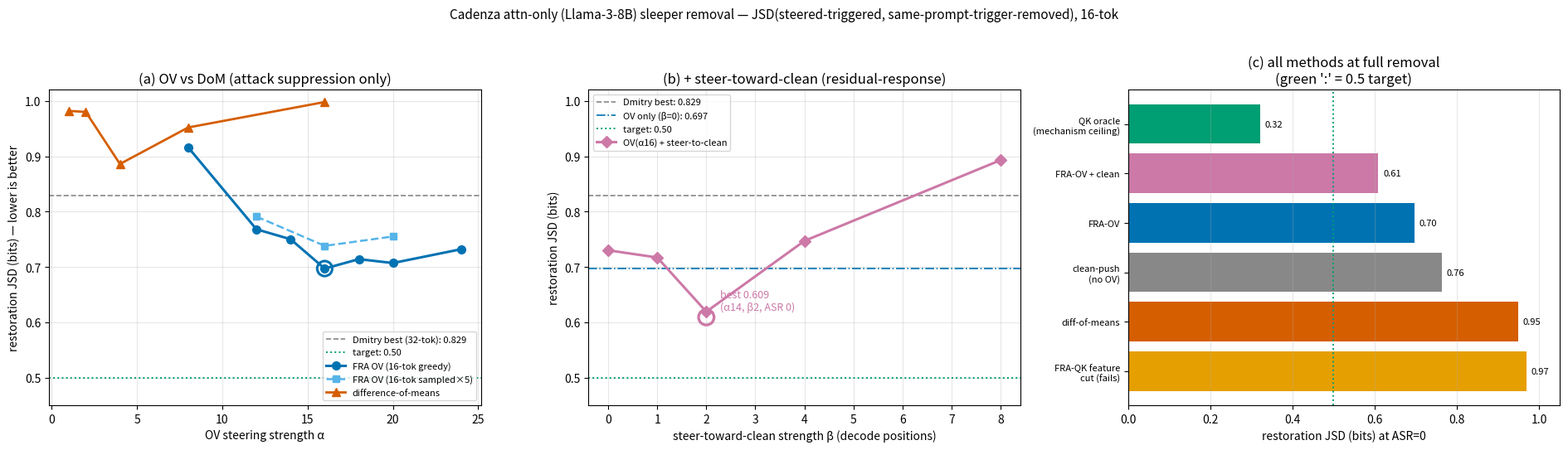

Write Python code to recreate this figure. (Note: this script raises an exception after producing the figure.)
"""Plot the Cadenza attn-only sleeper steering JSD results (NCSA runs, Sep 21)."""
import matplotlib
matplotlib.use("Agg")
import matplotlib.pyplot as plt

# 16-token results (paper protocol), L8 OV feature 30892 vs DoM; my harness on NCSA.
ov_a = [8, 12, 14, 16, 18, 20, 24]
ov_j = [0.916, 0.768, 0.750, 0.697, 0.714, 0.707, 0.732]
ov_asr = [0.84, 0.14, 0.05, 0.0, 0.0, 0.0, 0.0]
dom_a = [1, 2, 4, 8, 16]
dom_j = [0.982, 0.980, 0.886, 0.952, 0.998]
dom_asr = [1.0, 1.0, 0.05, 0.0, 0.0]
sam_a = [12, 16, 20]
sam_j = [0.791, 0.738, 0.755]

# steer-toward-clean (decode positions) at fixed OV, layer-8 direction. α16 n48 sweep + α14 n64 fine.
beta_b = [0, 1, 2, 4, 8]
beta_j = [0.730, 0.717, 0.619, 0.747, 0.893]

fig, (ax, bx, cx) = plt.subplots(1, 3, figsize=(19, 5.5))
# left: alpha sweep, method comparison
ax.axhline(0.829, ls="--", c="#888", lw=1.2, label="Dmitry best (32-tok): 0.829")
ax.axhline(0.5, ls=":", c="#009E73", lw=1.4, label="target: 0.50")
ax.plot(ov_a, ov_j, "o-", c="#0072B2", lw=2.2, ms=7, label="FRA OV (16-tok greedy)")
ax.plot(sam_a, sam_j, "s--", c="#56B4E9", lw=1.8, ms=6, label="FRA OV (16-tok sampled×5)")
ax.plot(dom_a, dom_j, "^-", c="#D55E00", lw=2.0, ms=7, label="difference-of-means")
ax.scatter([16], [0.697], s=170, facecolors="none", edgecolors="#0072B2", lw=2.2, zorder=5)
ax.set_xlabel("OV steering strength α"); ax.set_ylabel("restoration JSD (bits) — lower is better")
ax.set_title("(a) OV vs DoM (attack suppression only)")
ax.set_ylim(0.45, 1.02); ax.grid(alpha=.3); ax.legend(fontsize=8, loc="lower right")
# right: + steer-toward-clean
bx.axhline(0.829, ls="--", c="#888", lw=1.2, label="Dmitry best: 0.829")
bx.axhline(0.697, ls="-.", c="#0072B2", lw=1.2, label="OV only (β=0): 0.697")
bx.axhline(0.5, ls=":", c="#009E73", lw=1.4, label="target: 0.50")
bx.plot(beta_b, beta_j, "D-", c="#CC79A7", lw=2.2, ms=7, label="OV(α16) + steer-to-clean")
bx.scatter([2], [0.609], s=180, facecolors="none", edgecolors="#CC79A7", lw=2.4, zorder=5)
bx.annotate("best 0.609\n(α14, β2, ASR 0)", (2, 0.609), textcoords="offset points", xytext=(12, 6), fontsize=9, c="#CC79A7")
bx.set_xlabel("steer-toward-clean strength β (decode positions)"); bx.set_ylabel("restoration JSD (bits)")
bx.set_title("(b) + steer-toward-clean (residual-response)")
bx.set_ylim(0.45, 1.02); bx.grid(alpha=.3); bx.legend(fontsize=8, loc="upper left")
# right: method comparison at ASR=0 incl. QK oracle + feature-native QK
names = ["QK oracle\n(mechanism ceiling)", "FRA-OV + clean", "FRA-OV", "clean-push\n(no OV)",
         "diff-of-means", "FRA-QK feature\ncut (fails)"]
vals = [0.321, 0.609, 0.697, 0.763, 0.95, 0.97]
cols = ["#009E73", "#CC79A7", "#0072B2", "#888888", "#D55E00", "#E69F00"]
yb = range(len(names))
cx.barh(list(yb), vals, color=cols)
cx.axvline(0.5, ls=":", c="#009E73", lw=1.4)
cx.set_yticks(list(yb)); cx.set_yticklabels(names, fontsize=8); cx.invert_yaxis()
for y, v in zip(yb, vals):
    cx.annotate(f"{v:.2f}", (v, y), textcoords="offset points", xytext=(4, 0), va="center", fontsize=8)
cx.set_xlabel("restoration JSD (bits) at ASR=0"); cx.set_xlim(0, 1.05)
cx.set_title("(c) all methods at full removal\n(green ':' = 0.5 target)")
cx.grid(axis="x", alpha=.3)
fig.suptitle("Cadenza attn-only (Llama-3-8B) sleeper removal — JSD(steered-triggered, same-prompt-trigger-removed), 16-tok", fontsize=11)
fig.tight_layout(rect=[0, 0, 1, 0.96]); fig.savefig("results/sleeper_jsd.png", dpi=140)
print("wrote results/sleeper_jsd.png")
